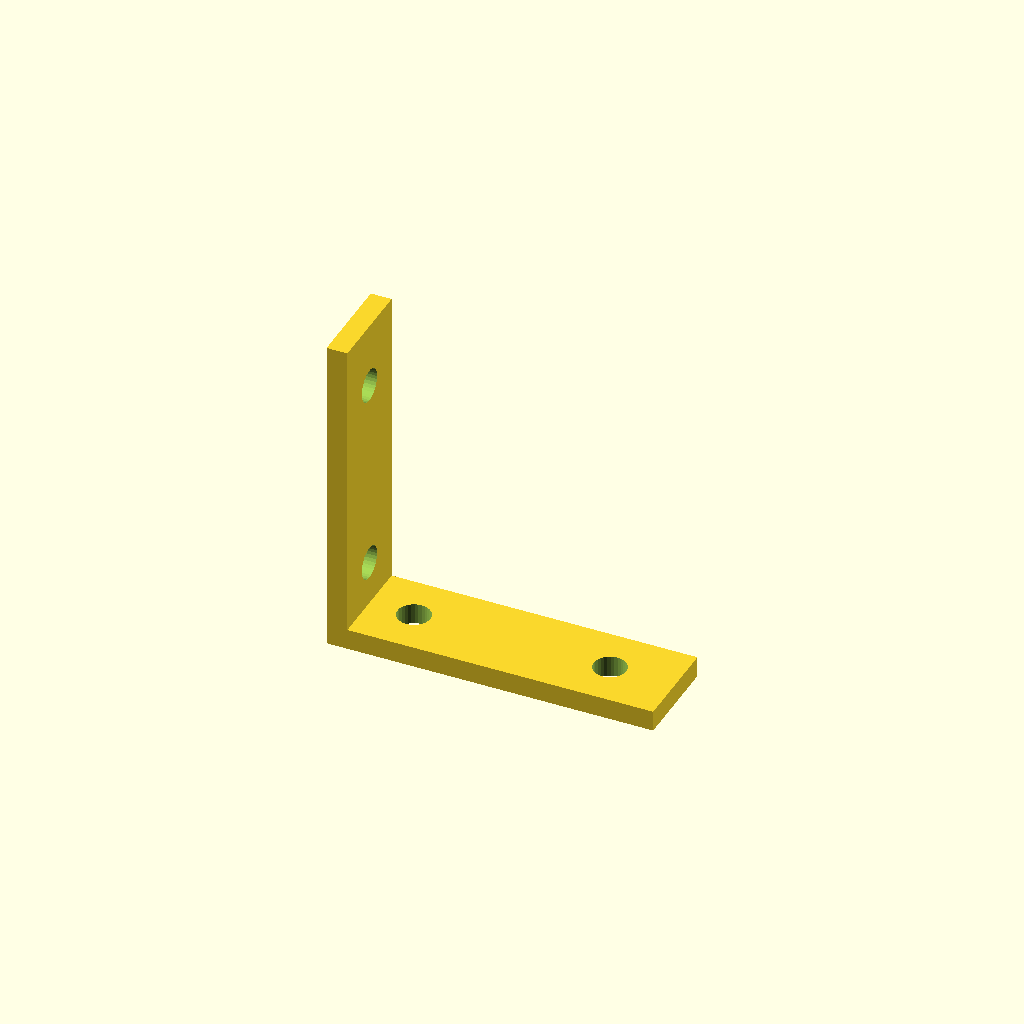
Cell 1: the model at its default parameters.
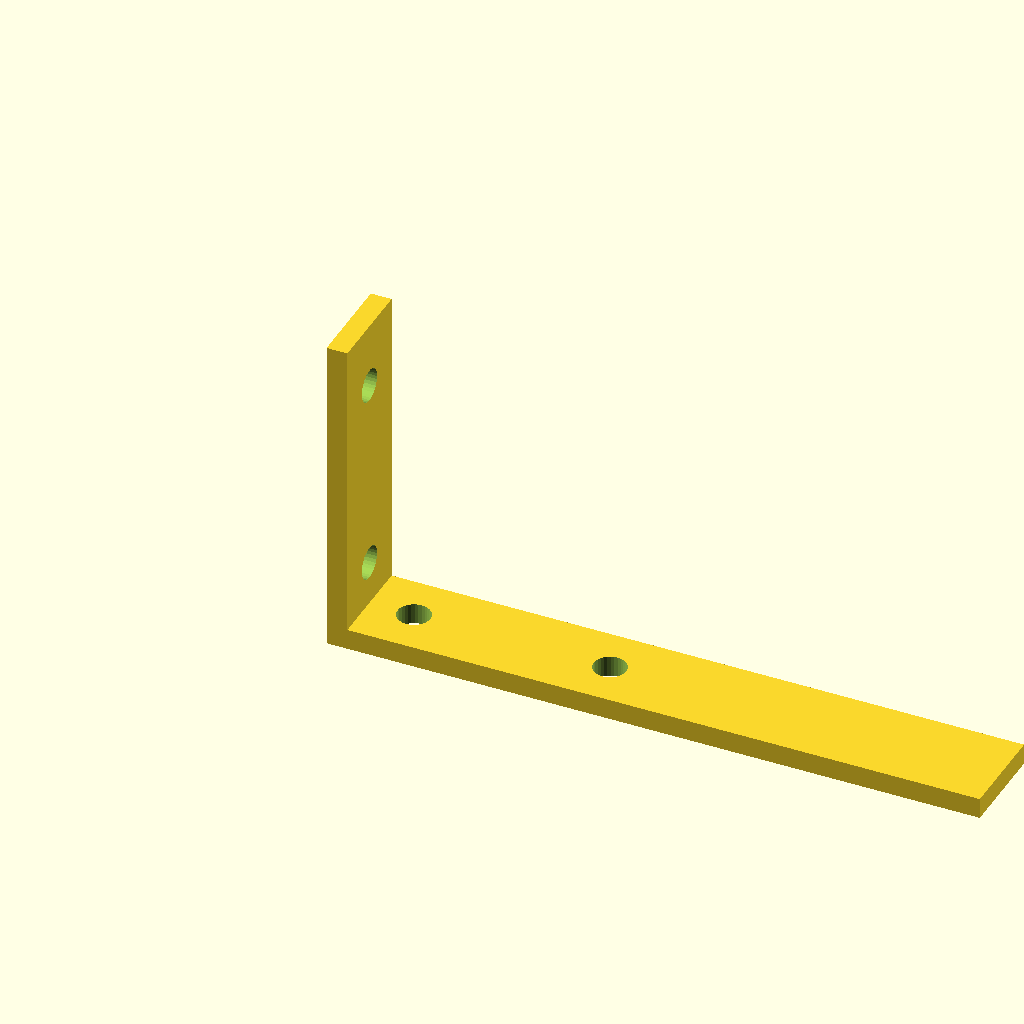
Cell 2: the same model with base_len = 110.
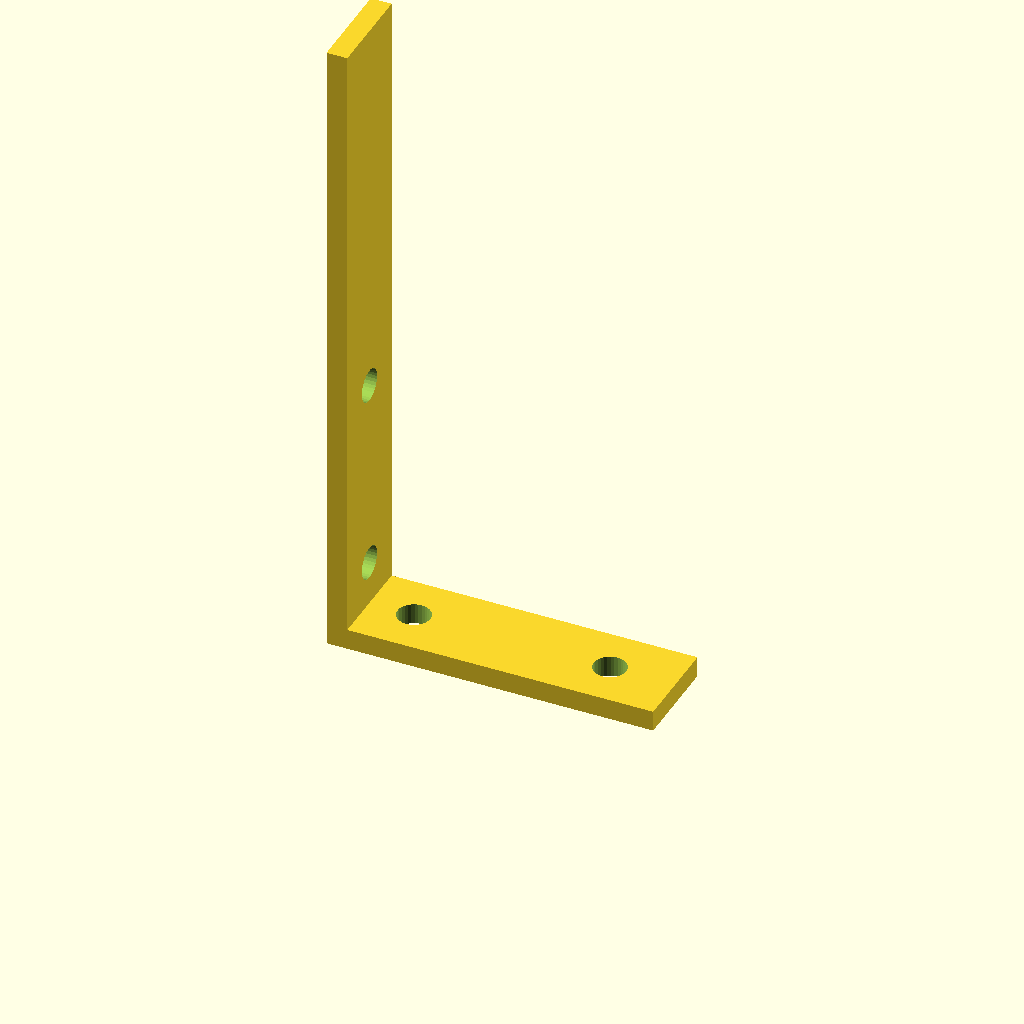
Cell 3: the same model with upright_h = 110.
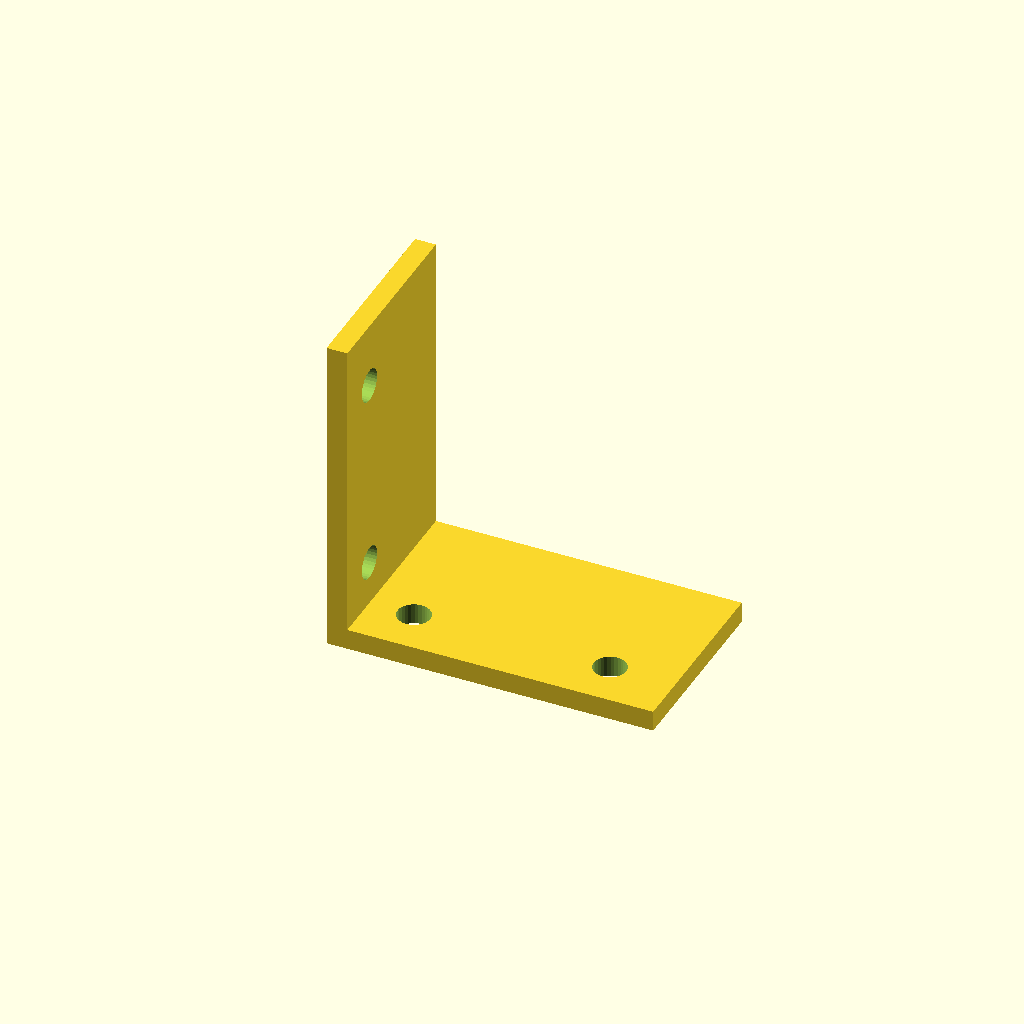
Cell 4 — flange_w set to 32, the other parameters unchanged.
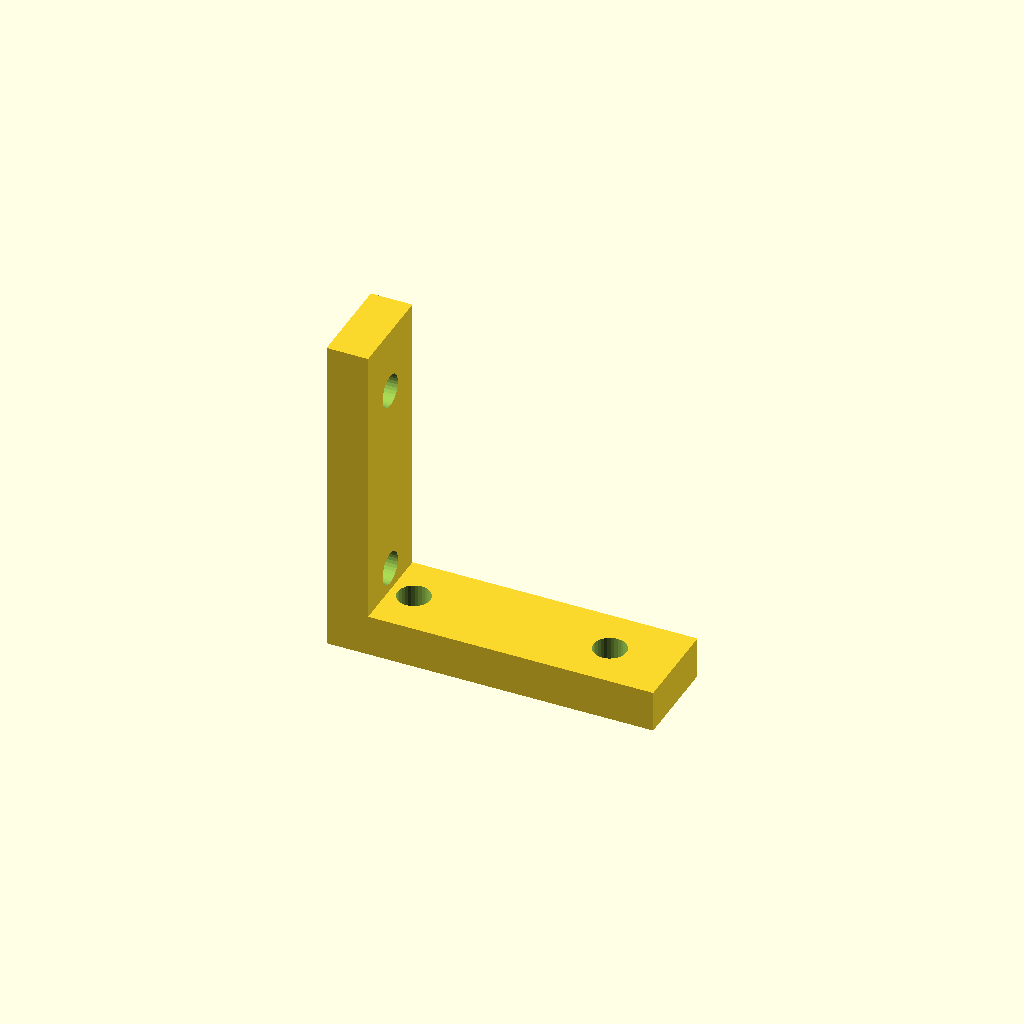
Cell 5: the same model with mat_t = 7.
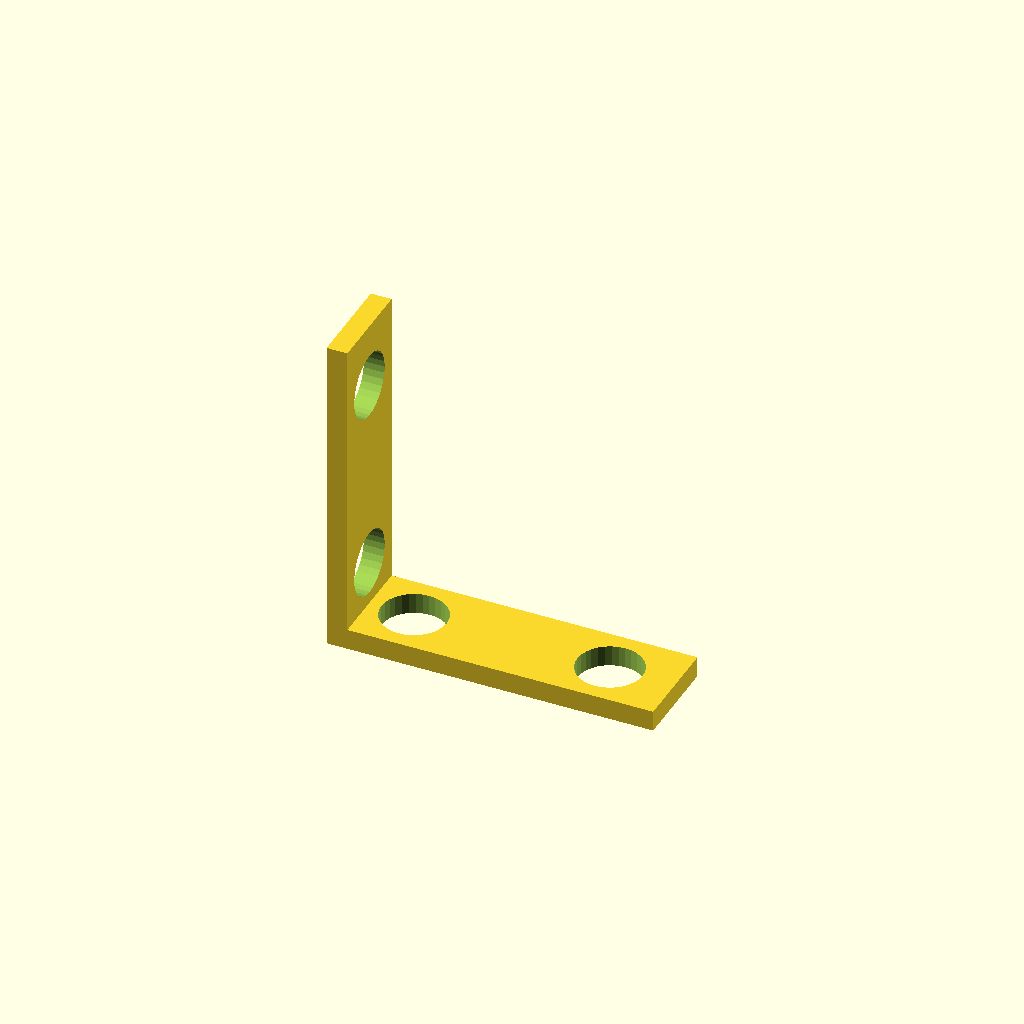
Cell 6: hole_d = 11 (everything else at default).
One fixed orthographic camera (rotation 55°, 0°, 25°; colour scheme Cornfield) for every cell.
OpenSCAD source file optional_data/data/gen2/lbrackets/part_0024.scad:
$fn = 32;

// ----------------------------------------------------------------------
// L-bracket: 55 x 16 x 55 mm
// ----------------------------------------------------------------------

// --- parameters (mm) ---
base_len = 55;            // horizontal leg, X
upright_h = 55;           // vertical leg, Z
flange_w = 16;            // bracket depth, Y
mat_t = 3.5;              // plate thickness
hole_d = 5.5;             // clearance for M5

module hole_z(px, py) {
  translate([px, py, -2.5]) cylinder(h = mat_t + 5, d = hole_d);
}
module hole_x(pz, py) {
  translate([-2.5, py, pz]) rotate([0, 90, 0]) cylinder(h = mat_t + 5, d = hole_d);
}

difference() {
  union() {
    /* horizontal leg */
    cube([base_len, flange_w, mat_t]);
    /* vertical leg, overlapping the corner block */
    cube([mat_t, flange_w, upright_h]);
  }
  hole_z(11, 8);
  hole_z(44, 8);
  hole_x(11, 8);
  hole_x(44, 8);
}
Customizer parameters (derived from the source; name, type, default, range or options):
base_len: number, default 55
upright_h: number, default 55
flange_w: number, default 16
mat_t: number, default 3.5
hole_d: number, default 5.5
